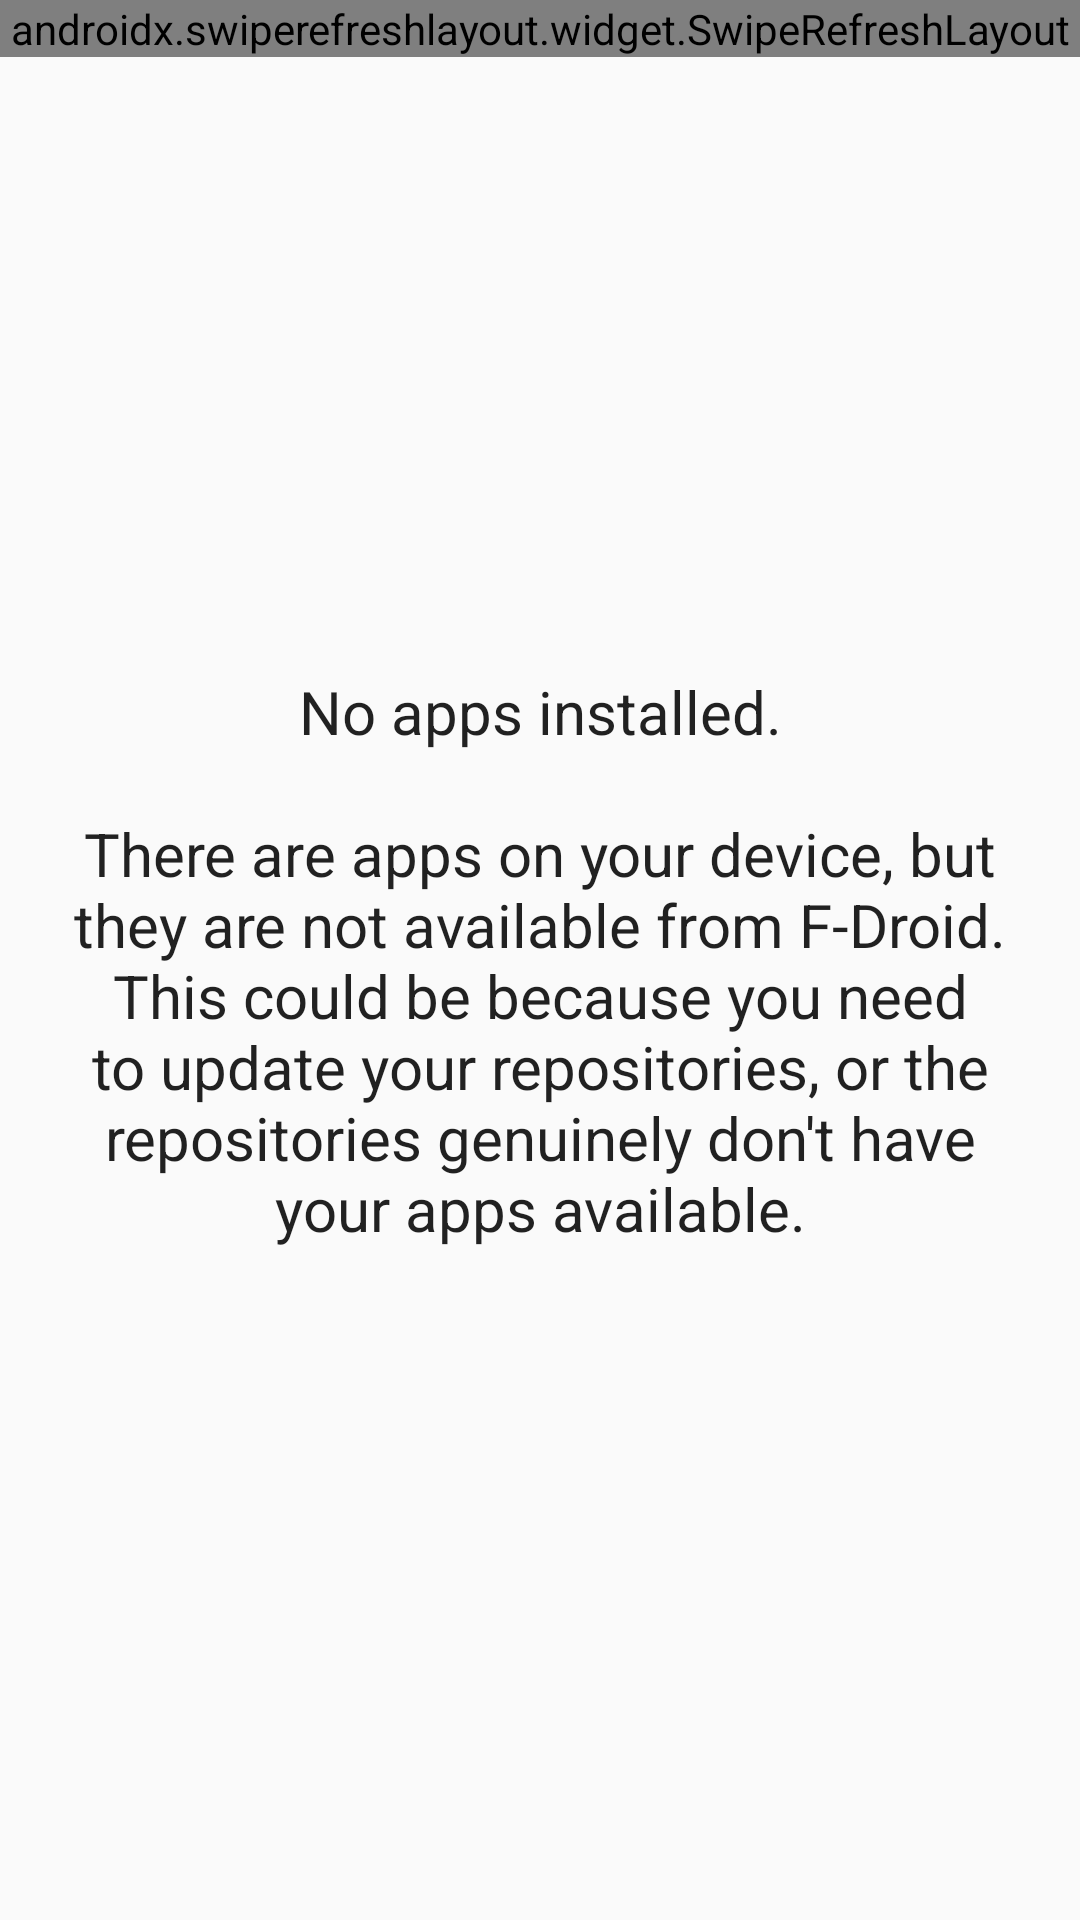

This screen was rendered from an Android layout file. Write that file and the resources it references.
<!-- AndroidManifest.xml: application theme AppThemeLight -->
<!-- res/layout/installed_app_list.xml -->
<?xml version="1.0" encoding="utf-8"?>

<RelativeLayout xmlns:android="http://schemas.android.com/apk/res/android"
    xmlns:tools="http://schemas.android.com/tools"
    android:layout_width="match_parent"
    android:layout_height="match_parent">

    <androidx.swiperefreshlayout.widget.SwipeRefreshLayout
        android:id="@+id/pullToRefresh"
        android:layout_width="match_parent"
        android:layout_height="wrap_content">

        <ListView
            style="@style/AppList"
            tools:listitem="@layout/applistitem" />
    </androidx.swiperefreshlayout.widget.SwipeRefreshLayout>

    <TextView
        style="@style/AppListEmptyText"
        android:text="@string/empty_installed_app_list"
        tools:visibility="gone" />

</RelativeLayout>
<!-- res/layout/applistitem.xml (included above) -->
<?xml version="1.0" encoding="UTF-8"?>

<androidx.constraintlayout.widget.ConstraintLayout xmlns:android="http://schemas.android.com/apk/res/android"
    xmlns:app="http://schemas.android.com/apk/res-auto"
    xmlns:tools="http://schemas.android.com/tools"
    android:layout_width="match_parent"
    android:layout_height="?attr/listPreferredItemHeight"
    android:paddingStart="?attr/listPreferredItemPaddingStart"
    android:paddingEnd="?attr/listPreferredItemPaddingEnd">

    <ImageView
        android:id="@+id/icon"
        android:layout_width="48dp"
        android:layout_height="48dp"
        android:contentDescription="@null"
        android:scaleType="fitCenter"
        app:layout_constraintBottom_toBottomOf="parent"
        app:layout_constraintStart_toStartOf="parent"
        app:layout_constraintTop_toTopOf="parent"
        tools:src="@mipmap/ic_launcher" />

    <TextView
        android:id="@+id/name"
        android:layout_width="0dp"
        android:layout_height="wrap_content"
        android:layout_marginStart="?attr/listPreferredItemPaddingStart"
        android:layout_marginEnd="16dp"
        android:ellipsize="end"
        android:maxLines="1"
        android:textSize="16sp"
        app:layout_constraintBottom_toTopOf="@+id/summary"
        app:layout_constraintEnd_toStartOf="@id/status"
        app:layout_constraintStart_toEndOf="@+id/icon"
        app:layout_constraintTop_toTopOf="parent"
        app:layout_constraintVertical_chainStyle="packed"
        tools:text="This is an overly Long app name. It goes on and on." />

    <TextView
        android:id="@+id/status"
        android:layout_width="wrap_content"
        android:layout_height="wrap_content"
        android:maxLength="30"
        android:ellipsize="end"
        android:maxLines="1"
        android:textAlignment="viewEnd"
        android:textSize="14sp"
        app:layout_constraintBottom_toBottomOf="@+id/name"
        app:layout_constraintEnd_toEndOf="parent"
        tools:text="Installed" />

    <TextView
        android:id="@+id/summary"
        android:layout_width="0dp"
        android:layout_height="wrap_content"
        android:layout_marginStart="?attr/listPreferredItemPaddingStart"
        android:layout_marginEnd="16dp"
        android:ellipsize="end"
        android:maxLines="1"
        android:textColor="?android:attr/textColorSecondary"
        android:textSize="14sp"
        app:layout_constraintBottom_toBottomOf="parent"
        app:layout_constraintEnd_toStartOf="@id/license"
        app:layout_constraintStart_toEndOf="@+id/icon"
        app:layout_constraintTop_toBottomOf="@+id/name"
        tools:text="Application manager. Long ass description is long. Too long." />

    <TextView
        android:id="@+id/license"
        android:layout_width="wrap_content"
        android:layout_height="wrap_content"
        android:ellipsize="end"
        android:singleLine="true"
        android:textColor="?android:attr/textColorSecondary"
        android:textSize="14sp"
        app:layout_constraintEnd_toEndOf="parent"
        app:layout_constraintTop_toTopOf="@+id/summary"
        tools:text="GPLv3+" />

</androidx.constraintlayout.widget.ConstraintLayout>
<!-- resources referenced by this layout -->
<resources>
  <string name="empty_installed_app_list">No apps installed.\n\nThere are apps on your device, but they are not available from F-Droid. This could be because you need to update your repositories, or the repositories genuinely don\'t have your apps available.</string>
  <style name="AppList">
          <item name="android:id">@android:id/list</item>
          <item name="android:layout_width">match_parent</item>
          <item name="android:layout_height">match_parent</item>
          <item name="android:fastScrollEnabled">true</item>
      </style>
  <style name="AppListEmptyText">
          <item name="android:id">@android:id/empty</item>
          <item name="android:gravity">center</item>
          <item name="android:layout_width">match_parent</item>
          <item name="android:layout_height">match_parent</item>
          <item name="android:padding">20dp</item>
          <item name="android:textSize">20sp</item>
      </style>
  <style name="AppThemeLight" parent="AppBaseThemeLight">
          
          <item name="android:alertDialogTheme">@style/AlertDialogThemeLight</item>
          <item name="android:colorEdgeEffect">@color/fdroid_blue</item>
      </style>
  <style name="AppBaseThemeLight" parent="Theme.AppCompat.Light.DarkActionBar">
          
          <item name="detailPanel">@drawable/details_panel_donate_background_light</item>
          <item name="colorPrimary">@color/fdroid_blue</item>
          <item name="colorPrimaryLight">@color/fdroid_blue_dark</item>
          <item name="colorPrimaryDark">@color/fdroid_blue_dark</item>
          <item name="colorAccent">@color/fdroid_green</item>
          <item name="android:textColorLink">@color/fdroid_green</item>
          <item name="alertDialogTheme">@style/AlertDialogThemeLight</item>
          <item name="android:textViewStyle">@style/TextViewStyle</item>
          <item name="toolbar_theme">@style/AppThemeLight.Toolbar</item>
          <item name="preferenceTheme">@style/PreferenceThemeOverlay</item>
          <item name="colorOnSecondary">#ffffff</item>
      </style>
  <style name="AlertDialogThemeLight" parent="AlertDialogBaseThemeLight">
          <item name="colorAccent">@color/fdroid_green</item>
          <item name="android:windowMinWidthMajor">@android:dimen/dialog_min_width_major</item>
          <item name="android:windowMinWidthMinor">@android:dimen/dialog_min_width_minor</item>
      </style>
  <color name="fdroid_blue">#ff1976d2</color>
  <!-- drawable details_panel_donate_background_light (drawable) -->
  <?xml version="1.0" encoding="utf-8"?>
  
  <shape xmlns:android="http://schemas.android.com/apk/res/android"
      android:shape="rectangle">
      <solid android:color="#eff4f9" />
  </shape>
  <color name="fdroid_blue_dark">#ff0d47a1</color>
  <color name="fdroid_green">#ff8ab000</color>
  <style name="TextViewStyle" parent="android:Widget.TextView">
          <item name="android:textColor">?android:attr/textColorPrimary</item>
      </style>
  <style name="AppThemeLight.Toolbar" parent="ThemeOverlay.AppCompat.Dark.ActionBar">
          <item name="android:background">@color/fdroid_blue</item>
      </style>
  <style name="AlertDialogBaseThemeLight" parent="Theme.AppCompat.Light.Dialog.Alert">
          <item name="android:windowMinWidthMajor">@android:dimen/dialog_min_width_major</item>
          <item name="android:windowMinWidthMinor">@android:dimen/dialog_min_width_minor</item>
      </style>
</resources>
